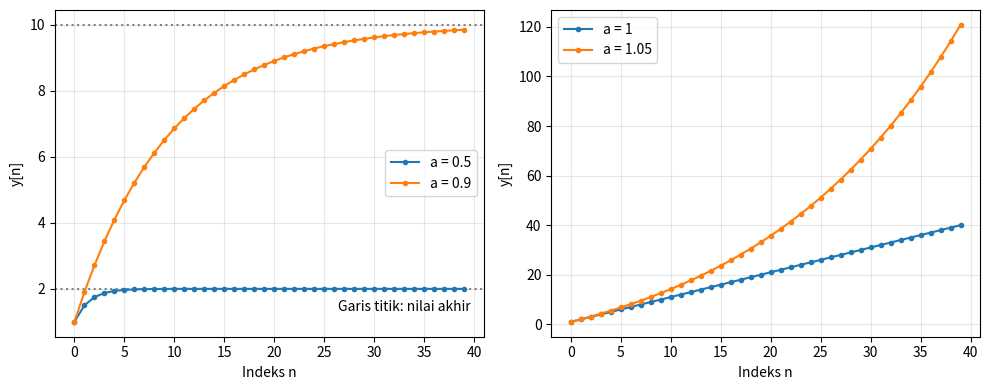

Write Python code to recreate this figure.
import numpy as np
import matplotlib.pyplot as plt

n = np.arange(40)
x = np.ones(len(n))
fig, axes = plt.subplots(1, 2, figsize=(10, 4))

for a in [0.5, 0.9, 1.0, 1.05]:
    y = np.zeros(len(x))
    y_lama = 0.0
    for i in range(len(x)):
        y[i] = a * y_lama + x[i]
        y_lama = y[i]

    if a < 1.0:
        ax = axes[0]
        ax.axhline(1.0 / (1.0 - a), color="gray", linestyle=":")
    else:
        ax = axes[1]
    ax.plot(n, y, "o-", markersize=3, label=f"a = {a:g}")
    print(f"a = {a:4.2f}, y[39] = {y[-1]:.6f}")

for ax in axes:
    ax.set_xlabel("Indeks n")
    ax.set_ylabel("y[n]")
    ax.grid(True, alpha=0.3)
    ax.legend()

axes[0].text(0.97, 0.08, "Garis titik: nilai akhir",
             ha="right", transform=axes[0].transAxes)
fig.tight_layout()
plt.show()
